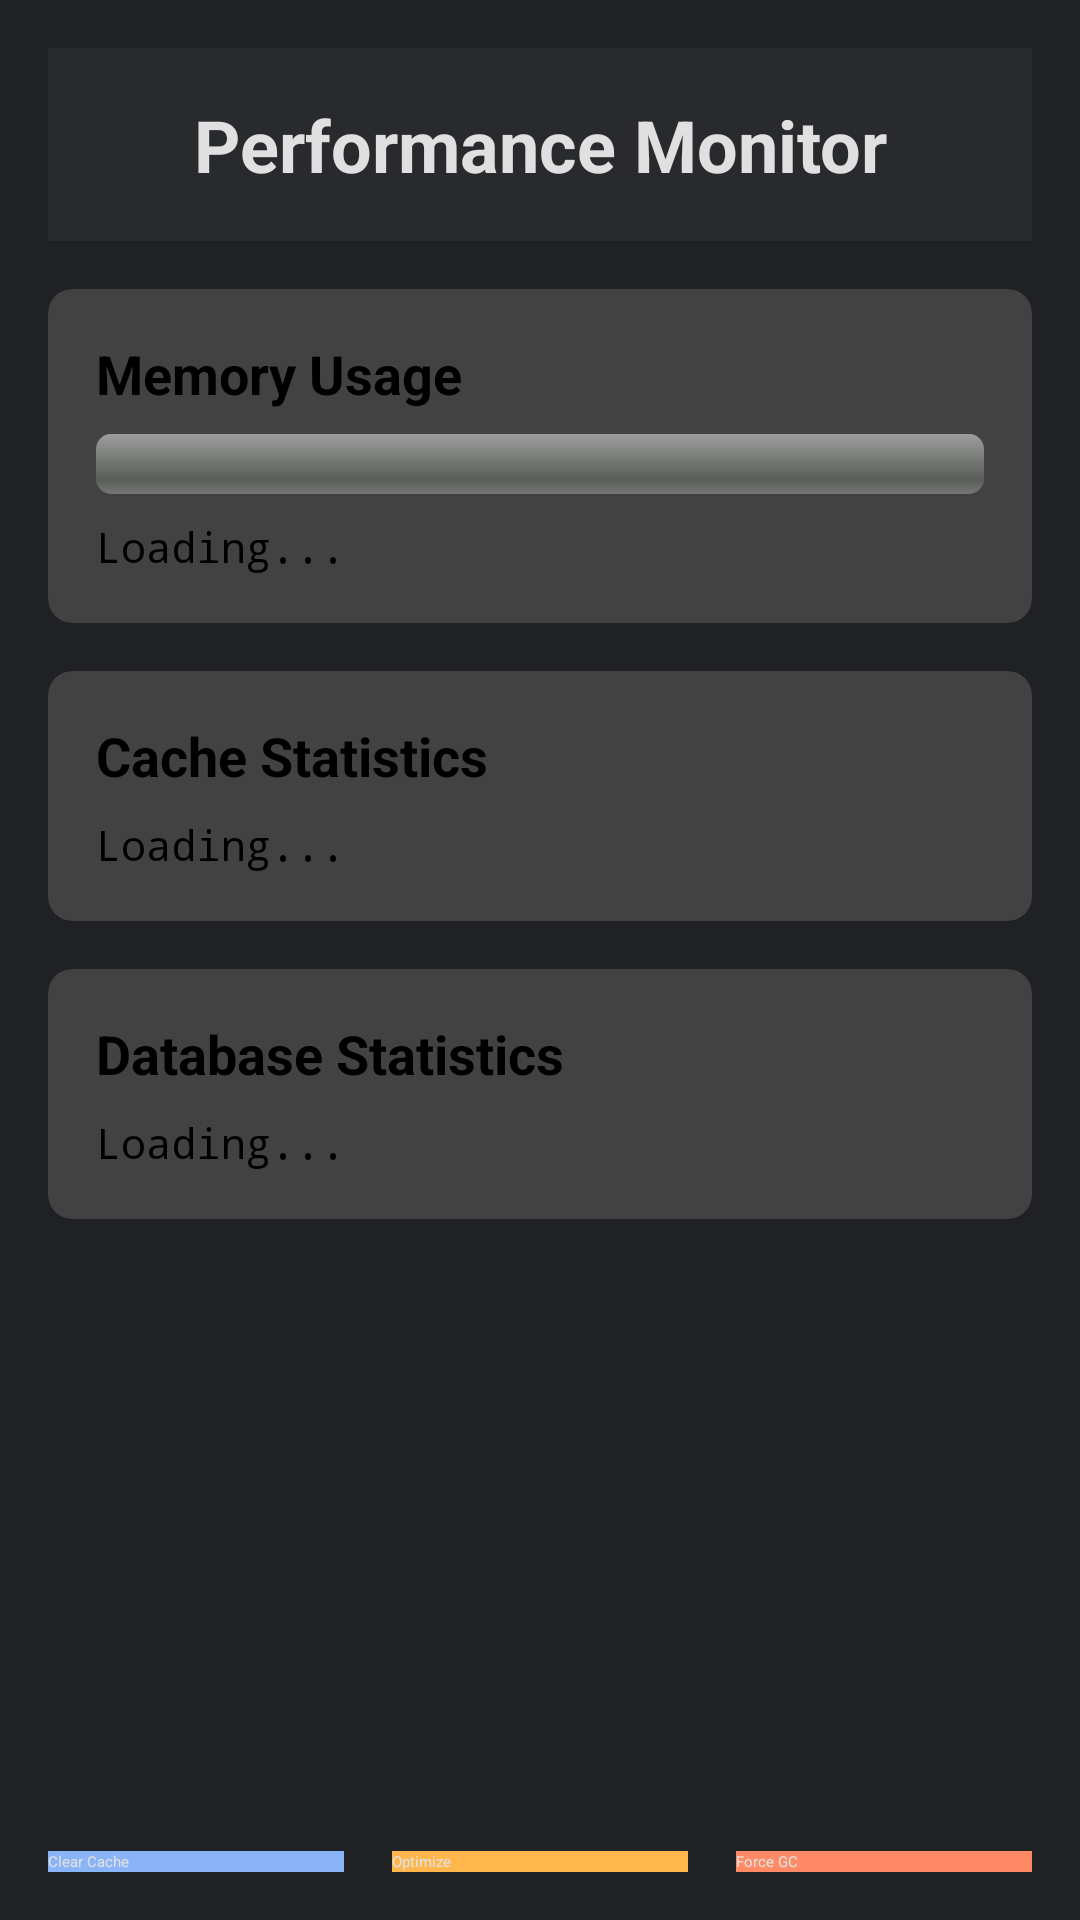

The Android layout XML behind this screen, and the referenced resources:
<!-- AndroidManifest.xml: application theme Theme.TestProject -->
<!-- res/layout/activity_performance.xml -->
<?xml version="1.0" encoding="utf-8"?>
<LinearLayout xmlns:android="http://schemas.android.com/apk/res/android"
    xmlns:app="http://schemas.android.com/apk/res-auto"
    android:layout_width="match_parent"
    android:layout_height="match_parent"
    android:orientation="vertical"
    android:padding="16dp"
    android:background="@color/dark_background">

    <TextView
        android:layout_width="match_parent"
        android:layout_height="wrap_content"
        android:text="Performance Monitor"
        android:textSize="24sp"
        android:textStyle="bold"
        android:gravity="center"
        android:padding="16dp"
        android:background="@color/dark_surface"
        android:textColor="@color/text_primary_dark"
        android:layout_marginBottom="16dp" />

    <ScrollView
        android:layout_width="match_parent"
        android:layout_height="0dp"
        android:layout_weight="1">

        <LinearLayout
            android:layout_width="match_parent"
            android:layout_height="wrap_content"
            android:orientation="vertical">

            
            <androidx.cardview.widget.CardView
                android:layout_width="match_parent"
                android:layout_height="wrap_content"
                android:layout_marginBottom="16dp"
                app:cardCornerRadius="8dp"
                app:cardElevation="4dp">

                <LinearLayout
                    android:layout_width="match_parent"
                    android:layout_height="wrap_content"
                    android:orientation="vertical"
                    android:padding="16dp">

                    <TextView
                        android:layout_width="match_parent"
                        android:layout_height="wrap_content"
                        android:text="Memory Usage"
                        android:textSize="18sp"
                        android:textStyle="bold"
                        android:layout_marginBottom="8dp" />

                    <ProgressBar
                        android:id="@+id/memoryProgressBar"
                        style="@android:style/Widget.ProgressBar.Horizontal"
                        android:layout_width="match_parent"
                        android:layout_height="wrap_content"
                        android:max="100"
                        android:progress="0"
                        android:layout_marginBottom="8dp" />

                    <TextView
                        android:id="@+id/memoryUsageText"
                        android:layout_width="match_parent"
                        android:layout_height="wrap_content"
                        android:text="Loading..."
                        android:textSize="14sp"
                        android:fontFamily="monospace" />

                </LinearLayout>

            </androidx.cardview.widget.CardView>

            
            <androidx.cardview.widget.CardView
                android:layout_width="match_parent"
                android:layout_height="wrap_content"
                android:layout_marginBottom="16dp"
                app:cardCornerRadius="8dp"
                app:cardElevation="4dp">

                <LinearLayout
                    android:layout_width="match_parent"
                    android:layout_height="wrap_content"
                    android:orientation="vertical"
                    android:padding="16dp">

                    <TextView
                        android:layout_width="match_parent"
                        android:layout_height="wrap_content"
                        android:text="Cache Statistics"
                        android:textSize="18sp"
                        android:textStyle="bold"
                        android:layout_marginBottom="8dp" />

                    <TextView
                        android:id="@+id/cacheStatsText"
                        android:layout_width="match_parent"
                        android:layout_height="wrap_content"
                        android:text="Loading..."
                        android:textSize="14sp"
                        android:fontFamily="monospace" />

                </LinearLayout>

            </androidx.cardview.widget.CardView>

            
            <androidx.cardview.widget.CardView
                android:layout_width="match_parent"
                android:layout_height="wrap_content"
                android:layout_marginBottom="16dp"
                app:cardCornerRadius="8dp"
                app:cardElevation="4dp">

                <LinearLayout
                    android:layout_width="match_parent"
                    android:layout_height="wrap_content"
                    android:orientation="vertical"
                    android:padding="16dp">

                    <TextView
                        android:layout_width="match_parent"
                        android:layout_height="wrap_content"
                        android:text="Database Statistics"
                        android:textSize="18sp"
                        android:textStyle="bold"
                        android:layout_marginBottom="8dp" />

                    <TextView
                        android:id="@+id/databaseStatsText"
                        android:layout_width="match_parent"
                        android:layout_height="wrap_content"
                        android:text="Loading..."
                        android:textSize="14sp"
                        android:fontFamily="monospace" />

                </LinearLayout>

            </androidx.cardview.widget.CardView>

        </LinearLayout>

    </ScrollView>

    
    <LinearLayout
        android:layout_width="match_parent"
        android:layout_height="wrap_content"
        android:orientation="horizontal"
        android:layout_marginTop="16dp">

        <Button
            android:id="@+id/clearCacheButton"
            android:layout_width="0dp"
            android:layout_height="wrap_content"
            android:layout_weight="1"
            android:text="Clear Cache"
            android:layout_marginEnd="8dp"
            android:background="@color/dark_primary"
            android:textColor="@color/text_primary_dark" />

        <Button
            android:id="@+id/optimizeButton"
            android:layout_width="0dp"
            android:layout_height="wrap_content"
            android:layout_weight="1"
            android:text="Optimize"
            android:layout_marginStart="8dp"
            android:layout_marginEnd="8dp"
            android:background="@color/dark_secondary"
            android:textColor="@color/text_primary_dark" />

        <Button
            android:id="@+id/forceGcButton"
            android:layout_width="0dp"
            android:layout_height="wrap_content"
            android:layout_weight="1"
            android:text="Force GC"
            android:layout_marginStart="8dp"
            android:background="@color/dark_accent"
            android:textColor="@color/text_primary_dark" />

    </LinearLayout>

</LinearLayout>
<!-- resources referenced by this layout -->
<resources>
  <color name="dark_accent">#FF8A65</color>
  <color name="dark_background">#202124</color>
  <color name="dark_primary">#8AB4F8</color>
  <color name="dark_secondary">#FFB74D</color>
  <color name="dark_surface">#292A2D</color>
  <color name="text_primary_dark">#E0E0E0</color>
</resources>
